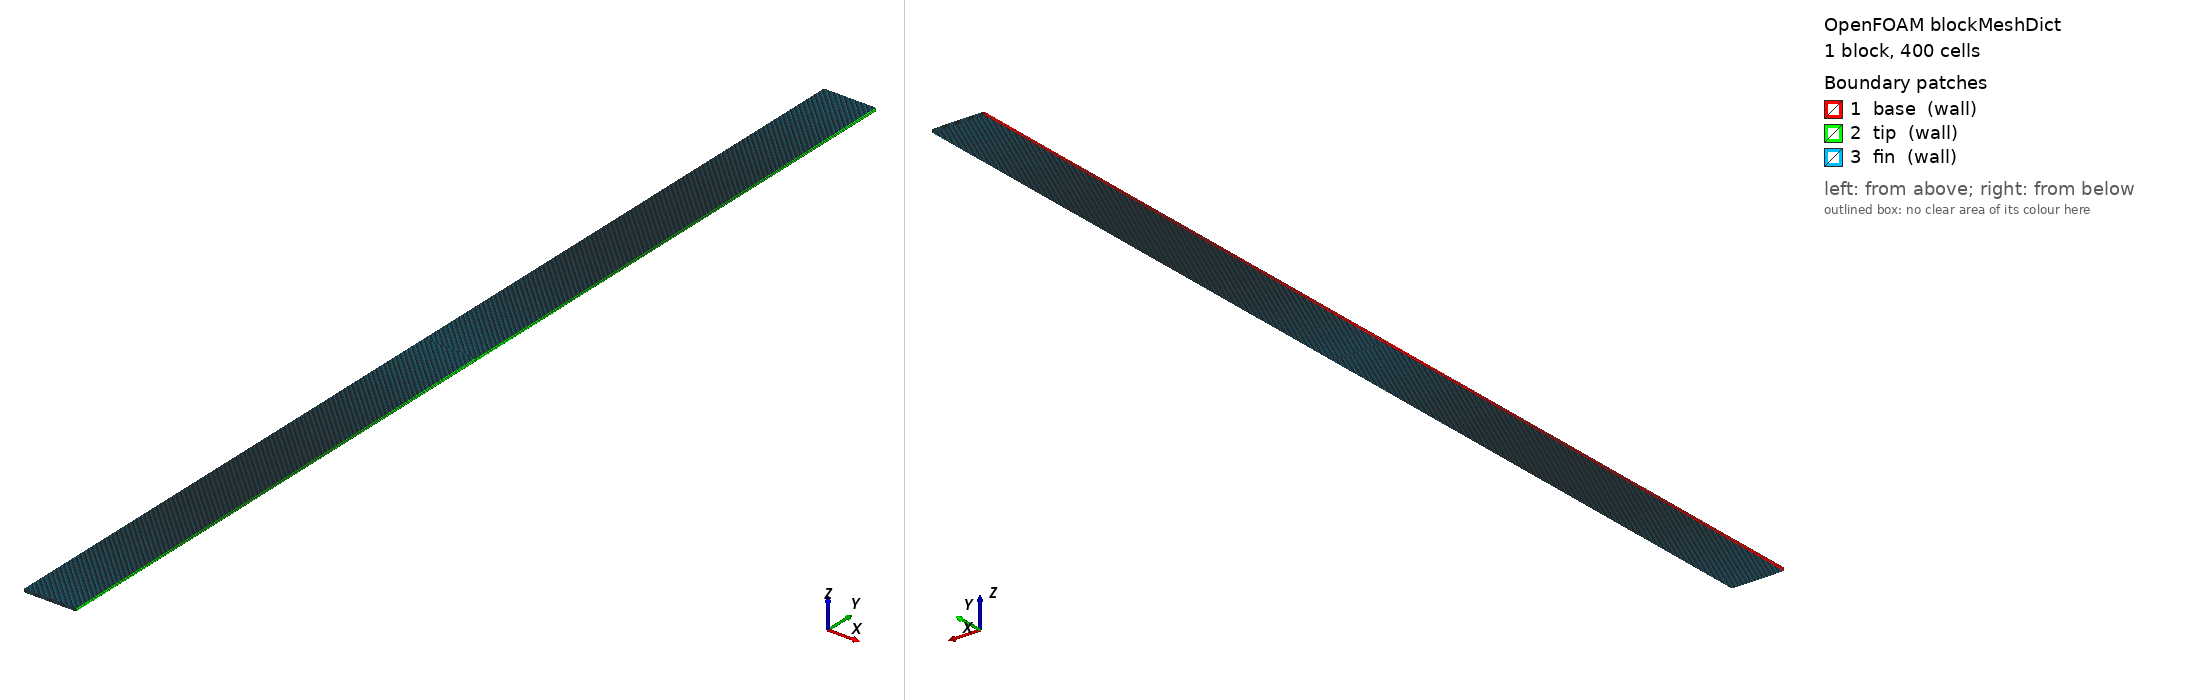

OpenFOAM case: the mesh blockMesh builds from blockMeshDict, 1 block(s), 400 cells. Boundary patches (legend numbers): 1 base (wall), 2 tip (wall), 3 fin (wall). Left view from above one corner, right view from below the opposite corner. Boundary conditions: 1 field file(s) under 0/; 3 of 3 drawn patches have an entry in a shipped field file.

=== system/blockMeshDict ===
/*--------------------------------*- C++ -*----------------------------------*\
  =========                 |
  \\      /  F ield         | OpenFOAM: The Open Source CFD Toolbox
   \\    /   O peration     | Website:  https://openfoam.org
    \\  /    A nd           | Version:  11
     \\/     M anipulation  |
\*---------------------------------------------------------------------------*/
FoamFile
{
    format      ascii;
    class       dictionary;
    object      blockMeshDict;
}
// * * * * * * * * * * * * * * * * * * * * * * * * * * * * * * * * * * * * * //

// Straight rectangular fin (Incropera FHMT Table 3.4, adiabatic tip).
//   x : length    L = 0.05 m   (base at x=0, tip at x=L)
//   y : width     w = 1.0  m
//   z : thickness t = 0.003 m
// Biot = h*(t/2)/k = 8.3e-4 << 1  ->  effectively 1-D conduction along x,
// so transverse resolution is irrelevant; ny=nz=2 only keeps checkMesh clean.

convertToMeters 1;

L   0.05;
w   1.0;
t   0.003;

vertices
(
    (0      0      0   )   // 0
    ($L     0      0   )   // 1
    ($L     $w     0   )   // 2
    (0      $w     0   )   // 3
    (0      0      $t  )   // 4
    ($L     0      $t  )   // 5
    ($L     $w     $t  )   // 6
    (0      $w     $t  )   // 7
);

// nx=100 resolves the axial fin-length gradient to <0.01%; ny=nz=2 are minimal.
blocks
(
    hex (0 1 2 3 4 5 6 7) (100 2 2) simpleGrading (1 1 1)
);

edges
(
);

boundary
(
    base                    // x = 0 : fin root, fixed base temperature
    {
        // 'wall' (NOT 'patch') is mandatory: the wallHeatFlux function object
        // filters to wallPolyPatch and silently drops non-wall patches.
        type wall;
        faces
        (
            (0 4 7 3)
        );
    }

    tip                     // x = L : adiabatic fin tip (zeroGradient)
    {
        type wall;
        faces
        (
            (1 2 6 5)
        );
    }

    fin                     // 4 lateral surfaces : convecting fin surface (Robin)
    {
        type wall;
        faces
        (
            (0 1 5 4)       // y = 0  (-y face)
            (3 7 6 2)       // y = w  (+y face)
            (0 3 2 1)       // z = 0  (-z face)
            (4 5 6 7)       // z = t  (+z face)
        );
    }
);

mergePatchPairs
(
);

// ************************************************************************* //


=== system/controlDict ===
/*--------------------------------*- C++ -*----------------------------------*\
  =========                 |
  \\      /  F ield         | OpenFOAM: The Open Source CFD Toolbox
   \\    /   O peration     | Website:  https://openfoam.org
    \\  /    A nd           | Version:  11
     \\/     M anipulation  |
\*---------------------------------------------------------------------------*/
FoamFile
{
    format      ascii;
    class       dictionary;
    object      controlDict;
}
// * * * * * * * * * * * * * * * * * * * * * * * * * * * * * * * * * * * * * //

// OF11 Foundation: single solid region run via the generic foamRun application
// loading the 'solid' module (thermal transport in a solid region).
// Equivalent CLI override:  foamRun -solver solid
application     foamRun;

solver          solid;

startFrom       startTime;
startTime       0;

stopAt          endTime;

// With ddtSchemes 'steadyState' (see fvSchemes) each step is one iteration;
// 400 is far more than enough for this linear conduction problem to converge
// to machine round-off.
endTime         400;
deltaT          1;

writeControl    timeStep;
writeInterval   400;

purgeWrite      0;

writeFormat     ascii;
writePrecision  10;
writeCompression off;

timeFormat      general;
timePrecision   6;

runTimeModifiable true;

// ------------------------------------------------------------------------- //
// Automatic extraction of the verification quantities at the converged time.
//   wallHeatFluxFO -> volScalarField 'wallHeatFlux' on all wall patches.
//                     Its own .dat file also reports Q [W] per patch directly.
//   basePower      -> areaIntegrate(wallHeatFlux) over 'base'  -> heat rate [W]
//   finPower       -> areaIntegrate(wallHeatFlux) over 'fin'   -> cross-check [W]
//   tipT           -> areaAverage(T) over 'tip'   -> tip temperature  [K]
//   baseT          -> areaAverage(T) over 'base'  -> sanity (== 400 K)
//
// Explicit surfaceFieldValue blocks are used (NOT '#includeFunc patchIntegrate(
// ...)') so the case does not depend on caseDict argument-substitution keys,
// which differ subtly between OF point releases. Verified arg form for the
// underlying caseDict is 'select patch; name <p>; fields (<f>);'.
// ------------------------------------------------------------------------- //
functions
{
    wallHeatFluxFO
    {
        type            wallHeatFlux;
        libs            ("libfieldFunctionObjects.so");
        patches         (base fin tip);   // all three are type wall
        writeControl    writeTime;
    }

    basePower
    {
        type            surfaceFieldValue;
        libs            ("libfieldFunctionObjects.so");
        select          patch;
        name            base;
        operation       areaIntegrate;
        fields          (wallHeatFlux);
        writeFields     false;
        writeControl    writeTime;
    }

    finPower
    {
        type            surfaceFieldValue;
        libs            ("libfieldFunctionObjects.so");
        select          patch;
        name            fin;
        operation       areaIntegrate;
        fields          (wallHeatFlux);
        writeFields     false;
        writeControl    writeTime;
    }

    tipT
    {
        type            surfaceFieldValue;
        libs            ("libfieldFunctionObjects.so");
        select          patch;
        name            tip;
        operation       areaAverage;
        fields          (T);
        writeFields     false;
        writeControl    writeTime;
    }

    baseT
    {
        type            surfaceFieldValue;
        libs            ("libfieldFunctionObjects.so");
        select          patch;
        name            base;
        operation       areaAverage;
        fields          (T);
        writeFields     false;
        writeControl    writeTime;
    }
}

// ************************************************************************* //


=== 0/T ===
/*--------------------------------*- C++ -*----------------------------------*\
  =========                 |
  \\      /  F ield         | OpenFOAM: The Open Source CFD Toolbox
   \\    /   O peration     | Website:  https://openfoam.org
    \\  /    A nd           | Version:  11
     \\/     M anipulation  |
\*---------------------------------------------------------------------------*/
FoamFile
{
    format      ascii;
    class       volScalarField;
    object      T;
}
// * * * * * * * * * * * * * * * * * * * * * * * * * * * * * * * * * * * * * //

dimensions      [ 0 0 0 1 0 0 0 ];

// Any reasonable seed; the steady solution is BC-driven and guess-independent.
internalField   uniform 300;

boundaryField
{
    base                        // x = 0 : fixed fin-root temperature, theta_b = 100 K
    {
        type            fixedValue;
        value           uniform 400;
    }

    tip                         // x = L : adiabatic fin tip
    {
        type            zeroGradient;
    }

    fin                         // 4 lateral surfaces : convective (Robin) BC
    {
        // OF11 Foundation replacement for ESI/OF10 externalWallHeatFluxTemperature.
        // 'externalTemperature' is a mixed (Robin) BC: q = h*(T - Ta).
        // VERIFIED from OF11 source:
        //   h  -> scalarField  => 'h uniform 100;'
        //   Ta -> Function1    => 'Ta constant 300;'
        // kappa is taken AUTOMATICALLY from the region thermophysicalTransport
        // model (constSolidThermo kappa = 180); there is NO kappaMethod/kappa
        // keyword in OF11 (the key OF11-vs-ESI difference).
        type            externalTemperature;
        h               uniform 100;        // [W/m^2/K] heat transfer coefficient
        Ta              constant 300;       // [K]       ambient (Function1, uniform in space)
        thicknessLayers ();                 // no contact-resistance layers
        kappaLayers     ();
        value           uniform 300;        // initial patch value (mixed-BC seed)
    }
}

// ************************************************************************* //
